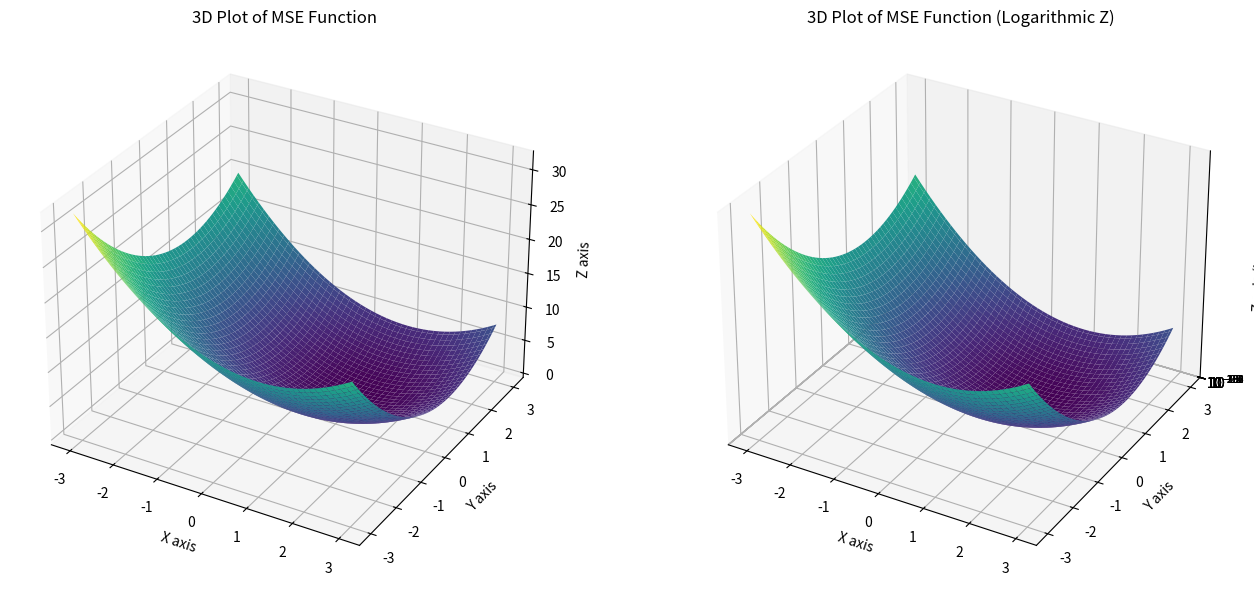

Here is the Python script that generated this plot:
import numpy as np
import matplotlib
import matplotlib.pyplot as plt


x = np.linspace(-3, 3, 100)
y = np.linspace(-3, 3, 100)
X, Y = np.meshgrid(x, y)
Z = (X - 1)**2 + (Y - 1)**2
Z = np.abs(Z)

fig = plt.figure(figsize=(14, 6))

ax1 = fig.add_subplot(121, projection='3d')
ax1.plot_surface(X, Y, Z, cmap='viridis')
ax1.set_title('3D Plot of MSE Function')
ax1.set_xlabel('X axis')
ax1.set_ylabel('Y axis')
ax1.set_zlabel('Z axis')

ax2 = fig.add_subplot(122, projection='3d')
ax2.plot_surface(X, Y, Z, cmap='viridis')
ax2.set_zscale('log')
ax2.set_title('3D Plot of MSE Function (Logarithmic Z)')
ax2.set_xlabel('X axis')
ax2.set_ylabel('Y axis')
ax2.set_zlabel('Z axis (log scale)')

plt.tight_layout()
plt.show()